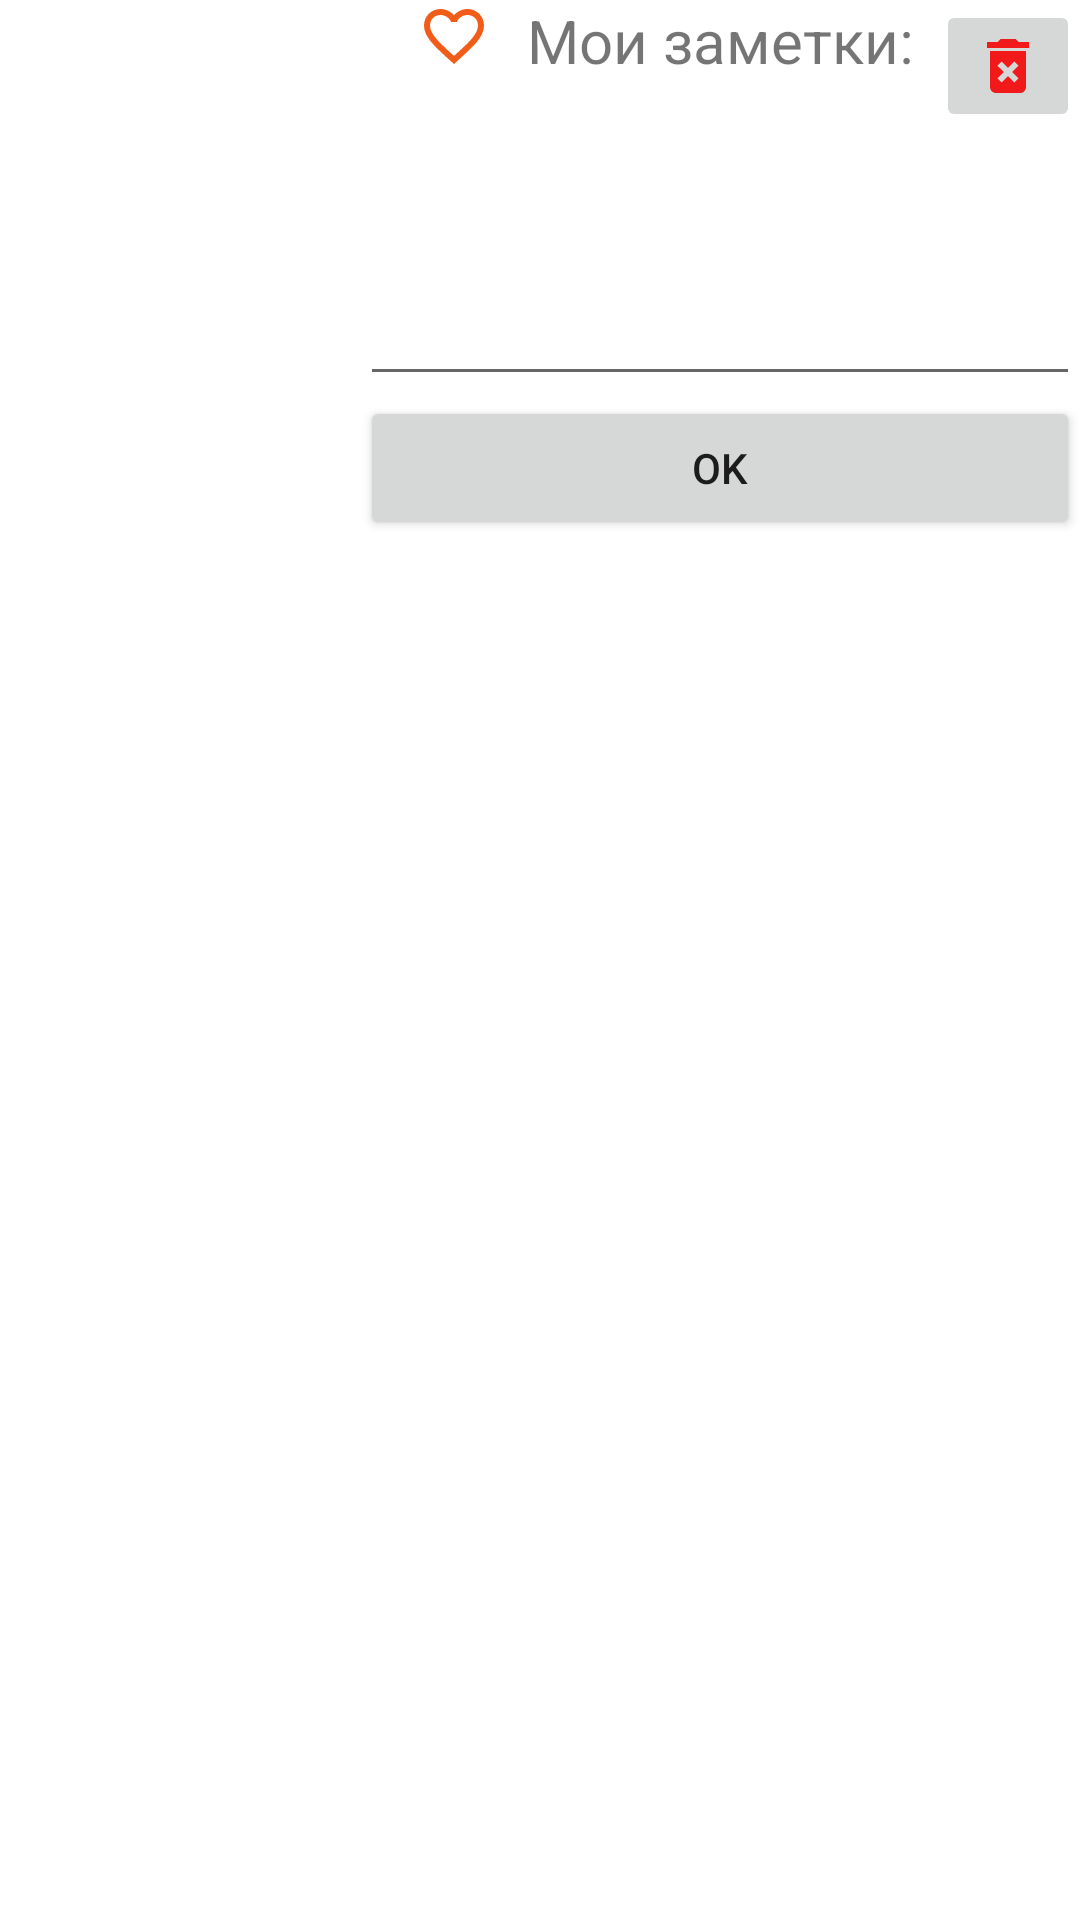

Write the Android layout XML for this screen, with the resource values it uses.
<!-- AndroidManifest.xml: application theme Theme.filmlibrary -->
<!-- res/layout/fragment_movie_info.xml -->
<?xml version="1.0" encoding="utf-8"?>
<androidx.constraintlayout.widget.ConstraintLayout xmlns:android="http://schemas.android.com/apk/res/android"
    xmlns:app="http://schemas.android.com/apk/res-auto"
    xmlns:tools="http://schemas.android.com/tools"
    android:id="@+id/movieInfo"
    android:layout_width="match_parent"
    android:layout_height="match_parent"
    tools:context=".view.itemmovie.MovieInfoFragment">

    <ScrollView
        android:layout_width="match_parent"
        android:layout_height="match_parent">

        <androidx.constraintlayout.widget.ConstraintLayout
            android:layout_width="match_parent"
            android:layout_height="wrap_content">

            <ImageView
                android:id="@+id/imageMovie"
                android:layout_width="120dp"
                android:layout_height="180dp"
                android:contentDescription="@string/imagemovie"
                app:layout_constraintEnd_toStartOf="@+id/movieNoteHeader"
                app:layout_constraintHorizontal_bias="0.0"
                app:layout_constraintStart_toStartOf="parent"
                app:layout_constraintTop_toTopOf="parent"
                tools:src="@drawable/empty_poster" />

            <ImageButton
                android:id="@+id/favorite_button"
                android:layout_width="wrap_content"
                android:layout_height="wrap_content"
                android:background="@null"
                android:contentDescription="@string/favorite"
                android:src="@drawable/ic_favorite_border_24"
                app:layout_constraintBottom_toBottomOf="@+id/movieNoteHeader"
                app:layout_constraintEnd_toEndOf="@+id/movieNoteHeader"
                app:layout_constraintHorizontal_bias="0.09"
                app:layout_constraintStart_toStartOf="@+id/movieNoteHeader"
                app:layout_constraintTop_toTopOf="@+id/movieNoteHeader"
                app:layout_constraintVertical_bias="0.0" />

            <TextView
                android:id="@+id/movieNoteHeader"
                android:layout_width="0dp"
                android:layout_height="wrap_content"
                android:gravity="center"
                android:text="@string/MovieNoteHeader"
                android:textSize="20sp"
                app:layout_constraintBottom_toTopOf="@+id/movieNote"
                app:layout_constraintEnd_toEndOf="parent"
                app:layout_constraintStart_toEndOf="@+id/imageMovie"
                app:layout_constraintTop_toTopOf="parent" />

            <EditText
                android:id="@+id/movieNote"
                android:layout_width="0dp"
                android:layout_height="0dp"
                android:autofillHints="@string/MovieNoteHeader"
                android:gravity="start"
                android:inputType="text"
                android:labelFor="@id/movieNoteHeader"
                android:textSize="20sp"
                app:layout_constraintBottom_toTopOf="@+id/button_ok"
                app:layout_constraintEnd_toEndOf="parent"
                app:layout_constraintStart_toEndOf="@+id/imageMovie"
                app:layout_constraintTop_toBottomOf="@+id/movieNoteHeader"
                tools:ignore="LabelFor"
                tools:text="Любопытное кинцо" />


            <ImageButton
                android:id="@+id/delete_button"
                android:layout_width="wrap_content"
                android:layout_height="wrap_content"
                android:contentDescription="@string/Search"
                android:src="@drawable/ic_delete_note_24"
                app:layout_constraintBottom_toBottomOf="@+id/movieNoteHeader"
                app:layout_constraintEnd_toEndOf="@+id/movieNoteHeader"
                app:layout_constraintHorizontal_bias="1.0"
                app:layout_constraintStart_toStartOf="@+id/movieNoteHeader"
                app:layout_constraintTop_toTopOf="@+id/movieNoteHeader"
                app:layout_constraintVertical_bias="0.0" />


            <Button
                android:id="@+id/button_ok"
                android:layout_width="0dp"
                android:layout_height="wrap_content"
                android:text="@string/ok"
                app:layout_constraintBottom_toTopOf="@+id/titleMovie"
                app:layout_constraintEnd_toEndOf="parent"
                app:layout_constraintStart_toEndOf="@+id/imageMovie"
                app:layout_constraintTop_toBottomOf="@+id/movieNote" />

            <TextView
                android:id="@+id/rated"
                android:layout_width="wrap_content"
                android:layout_height="wrap_content"
                android:textColor="#FFC107"
                android:textSize="24sp"
                android:textStyle="bold"
                app:layout_constraintBottom_toBottomOf="@+id/imageMovie"
                app:layout_constraintEnd_toEndOf="@+id/imageMovie"
                app:layout_constraintHorizontal_bias="1.0"
                app:layout_constraintStart_toStartOf="@+id/imageMovie"
                app:layout_constraintTop_toTopOf="@+id/imageMovie"
                app:layout_constraintVertical_bias="0.0"
                tools:text="7.5" />

            <TextView
                android:id="@+id/titleMovie"
                android:layout_width="wrap_content"
                android:layout_height="wrap_content"
                android:gravity="center"
                android:textSize="20sp"
                app:layout_constraintEnd_toEndOf="parent"
                app:layout_constraintStart_toStartOf="parent"
                app:layout_constraintTop_toBottomOf="@+id/imageMovie"
                tools:text="巨乳お姉さんの濡れパイ誘惑に逆らえない 君島みお" />


            <TextView
                android:id="@+id/yearMovie"
                android:layout_width="wrap_content"
                android:layout_height="wrap_content"
                android:textSize="20sp"
                app:layout_constraintEnd_toStartOf="@+id/runtimeMovie"
                app:layout_constraintStart_toStartOf="parent"
                app:layout_constraintTop_toBottomOf="@+id/titleMovie"
                tools:text="1995" />


            <TextView
                android:id="@+id/runtimeMovie"
                android:layout_width="wrap_content"
                android:layout_height="wrap_content"
                android:gravity="center_horizontal"
                android:textSize="20sp"
                android:visibility="invisible"
                app:layout_constraintEnd_toEndOf="parent"
                app:layout_constraintStart_toEndOf="@+id/yearMovie"
                app:layout_constraintTop_toBottomOf="@+id/titleMovie"
                tools:text="129 мин" />

            <ProgressBar
                android:id="@+id/progressBarRuntime"
                style="?android:attr/progressBarStyleSmall"
                android:layout_width="wrap_content"
                android:layout_height="wrap_content"
                android:layout_gravity="center"
                android:visibility="visible"
                app:layout_constraintBottom_toBottomOf="@+id/runtimeMovie"
                app:layout_constraintEnd_toEndOf="@+id/runtimeMovie"
                app:layout_constraintStart_toStartOf="@+id/runtimeMovie"
                app:layout_constraintTop_toTopOf="@+id/runtimeMovie" />

            <TextView
                android:id="@+id/countryMovie"
                android:layout_width="match_parent"
                android:layout_height="wrap_content"
                android:gravity="center_horizontal"
                android:textSize="20sp"
                android:visibility="invisible"
                app:layout_constraintEnd_toEndOf="parent"
                app:layout_constraintStart_toStartOf="parent"
                app:layout_constraintTop_toBottomOf="@+id/yearMovie"
                tools:text="US" />

            <ProgressBar
                android:id="@+id/progressBarCountry"
                style="?android:attr/progressBarStyleSmall"
                android:layout_width="wrap_content"
                android:layout_height="wrap_content"
                android:layout_gravity="center"
                android:visibility="visible"
                app:layout_constraintBottom_toBottomOf="@+id/countryMovie"
                app:layout_constraintEnd_toEndOf="@+id/countryMovie"
                app:layout_constraintStart_toStartOf="@+id/countryMovie"
                app:layout_constraintTop_toTopOf="@+id/countryMovie" />

            <TextView
                android:id="@+id/genreMovie"
                android:layout_width="match_parent"
                android:layout_height="wrap_content"
                android:gravity="center_horizontal"
                android:textSize="20sp"
                android:visibility="invisible"
                app:layout_constraintEnd_toEndOf="parent"
                app:layout_constraintStart_toStartOf="parent"
                app:layout_constraintTop_toBottomOf="@+id/countryMovie"
                tools:text="Комедия, Приключения" />

            <ProgressBar
                android:id="@+id/progressBarGenre"
                style="?android:attr/progressBarStyleSmall"
                android:layout_width="wrap_content"
                android:layout_height="wrap_content"
                android:layout_gravity="center"
                android:visibility="visible"
                app:layout_constraintBottom_toBottomOf="@+id/genreMovie"
                app:layout_constraintEnd_toEndOf="@+id/genreMovie"
                app:layout_constraintStart_toStartOf="@+id/genreMovie"
                app:layout_constraintTop_toTopOf="@+id/genreMovie" />

            <TextView
                android:id="@+id/descrMovie"
                android:layout_width="match_parent"
                android:layout_height="wrap_content"
                android:textAlignment="center"
                android:textSize="20sp"
                app:layout_constraintEnd_toEndOf="parent"
                app:layout_constraintStart_toEndOf="parent"
                app:layout_constraintTop_toBottomOf="@+id/genreMovie"
                tools:text="Mio Kimijima, a very popular busty sister, seduces a man by getting her beautiful big tits wet with indecent sweat! The air-conditioning is broken and it's hot in the office ... Sweaty sheer bra, nipples, and pantyhose with unevenness tempt you! Sweaty tongue sex with slimy fucking, plump ass job and greedy cock of strong men! Please enjoy plenty of shiny beautiful breasts and beautiful body, clothes x sheer erotic x sweaty x superb erotic body!" />


        </androidx.constraintlayout.widget.ConstraintLayout>

    </ScrollView>


</androidx.constraintlayout.widget.ConstraintLayout>
<!-- resources referenced by this layout -->
<resources>
  <!-- drawable empty_poster: png bitmap (drawable, 2282 bytes) -->
  <!-- drawable ic_delete_note_24 (drawable) -->
  <vector xmlns:android="http://schemas.android.com/apk/res/android"
      android:width="24dp"
      android:height="24dp"
      android:tint="#F11919"
      android:viewportWidth="24"
      android:viewportHeight="24">
      <path
          android:fillColor="@android:color/white"
          android:pathData="M6,19c0,1.1 0.9,2 2,2h8c1.1,0 2,-0.9 2,-2L18,7L6,7v12zM8.46,11.88l1.41,-1.41L12,12.59l2.12,-2.12 1.41,1.41L13.41,14l2.12,2.12 -1.41,1.41L12,15.41l-2.12,2.12 -1.41,-1.41L10.59,14l-2.13,-2.12zM15.5,4l-1,-1h-5l-1,1L5,4v2h14L19,4z" />
  </vector>
  <!-- drawable ic_favorite_border_24 (drawable) -->
  <vector xmlns:android="http://schemas.android.com/apk/res/android"
      android:width="24dp"
      android:height="24dp"
      android:tint="#F15D19"
      android:viewportWidth="24"
      android:viewportHeight="24">
      <path
          android:fillColor="@android:color/white"
          android:pathData="M16.5,3c-1.74,0 -3.41,0.81 -4.5,2.09C10.91,3.81 9.24,3 7.5,3 4.42,3 2,5.42 2,8.5c0,3.78 3.4,6.86 8.55,11.54L12,21.35l1.45,-1.32C18.6,15.36 22,12.28 22,8.5 22,5.42 19.58,3 16.5,3zM12.1,18.55l-0.1,0.1 -0.1,-0.1C7.14,14.24 4,11.39 4,8.5 4,6.5 5.5,5 7.5,5c1.54,0 3.04,0.99 3.57,2.36h1.87C13.46,5.99 14.96,5 16.5,5c2,0 3.5,1.5 3.5,3.5 0,2.89 -3.14,5.74 -7.9,10.05z" />
  </vector>
  <string name="MovieNoteHeader">Мои заметки:</string>
  <string name="Search">Найти</string>
  <string name="favorite">Избранные</string>
  <string name="imagemovie">Постер фильма</string>
  <string name="ok">OK</string>
  <style name="Theme.filmlibrary" parent="Theme.MaterialComponents.DayNight.DarkActionBar">
          
          <item name="colorPrimary">@color/purple_500</item>
          <item name="colorPrimaryVariant">@color/purple_700</item>
          <item name="colorOnPrimary">@color/white</item>
          
          <item name="colorSecondary">@color/teal_200</item>
          <item name="colorSecondaryVariant">@color/teal_700</item>
          <item name="colorOnSecondary">@color/black</item>
          
          <item name="android:statusBarColor" tools:targetApi="l">?attr/colorPrimaryVariant</item>
          
      </style>
  <color name="purple_500">#FF6200EE</color>
  <color name="purple_700">#FF3700B3</color>
  <color name="white">#FFFFFFFF</color>
  <color name="teal_200">#FF03DAC5</color>
  <color name="teal_700">#FF018786</color>
  <color name="black">#FF000000</color>
</resources>
